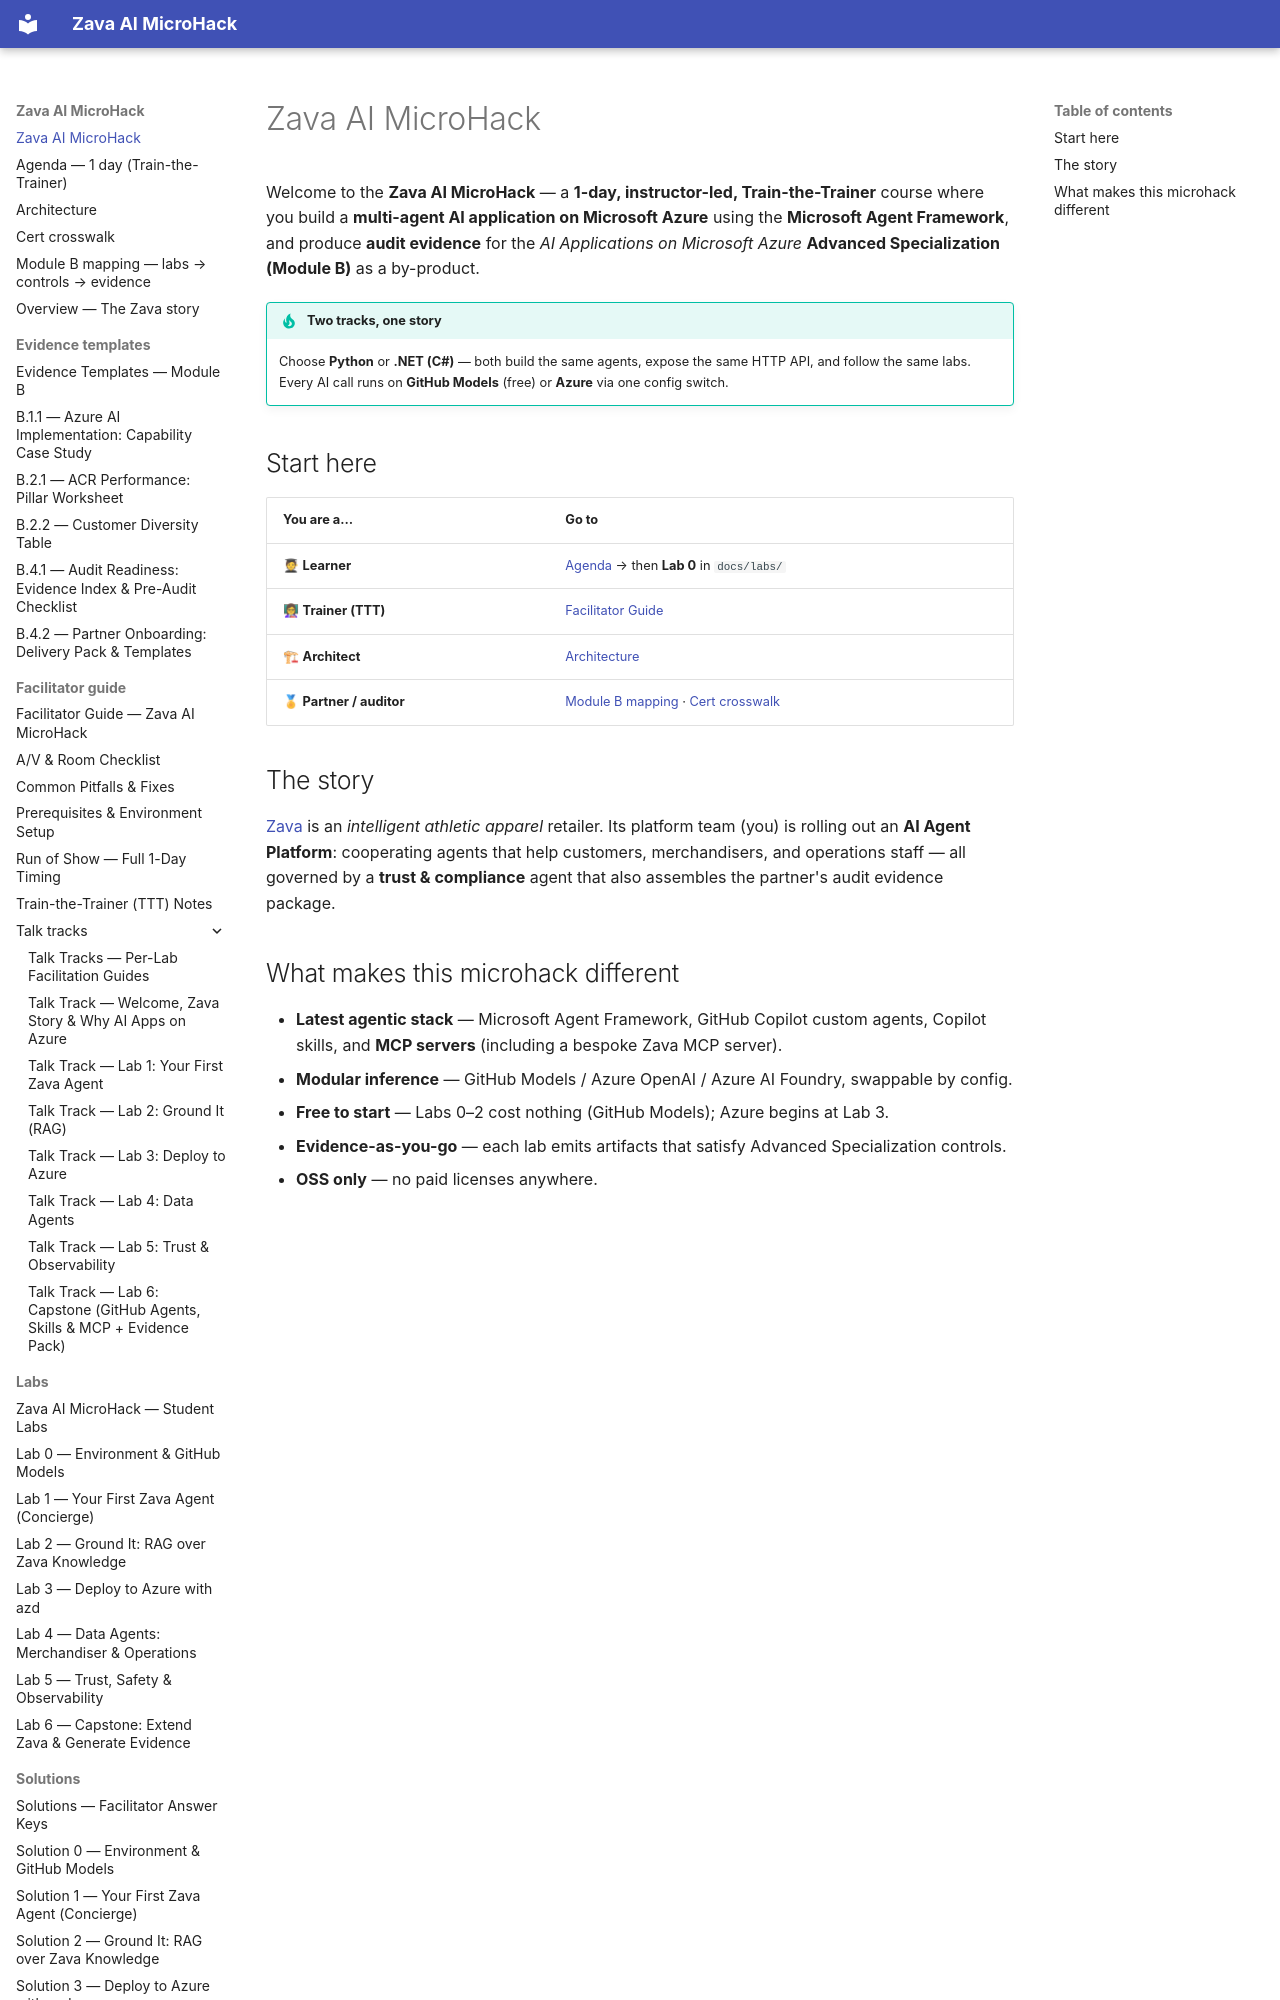

repository: NikoMix/microhack-ai-apps · page: index.html · generator: mkdocs

# Zava AI MicroHack

Welcome to the **Zava AI MicroHack** — a **1-day, instructor-led, Train-the-Trainer** course where
you build a **multi-agent AI application on Microsoft Azure** using the **Microsoft Agent Framework**,
and produce **audit evidence** for the *AI Applications on Microsoft Azure* **Advanced Specialization
(Module B)** as a by-product.

!!! tip "Two tracks, one story"
    Choose **Python** or **.NET (C#)** — both build the same agents, expose the same HTTP API, and
    follow the same labs. Every AI call runs on **GitHub Models** (free) or **Azure** via one config
    switch.

## Start here

| You are a… | Go to |
|---|---|
| 🧑🎓 **Learner** | [Agenda](agenda.md) → then **Lab 0** in `docs/labs/` |
| 👩🏫 **Trainer (TTT)** | [Facilitator Guide](facilitator-guide/index.md) |
| 🏗 **Architect** | [Architecture](architecture.md) |
| 🏅 **Partner / auditor** | [Module B mapping](module-b-mapping.md) · [Cert crosswalk](cert-crosswalk.md) |

## The story

[Zava](overview.md) is an *intelligent athletic apparel* retailer. Its platform team (you) is rolling
out an **AI Agent Platform**: cooperating agents that help customers, merchandisers, and operations
staff — all governed by a **trust & compliance** agent that also assembles the partner's audit
evidence package.
